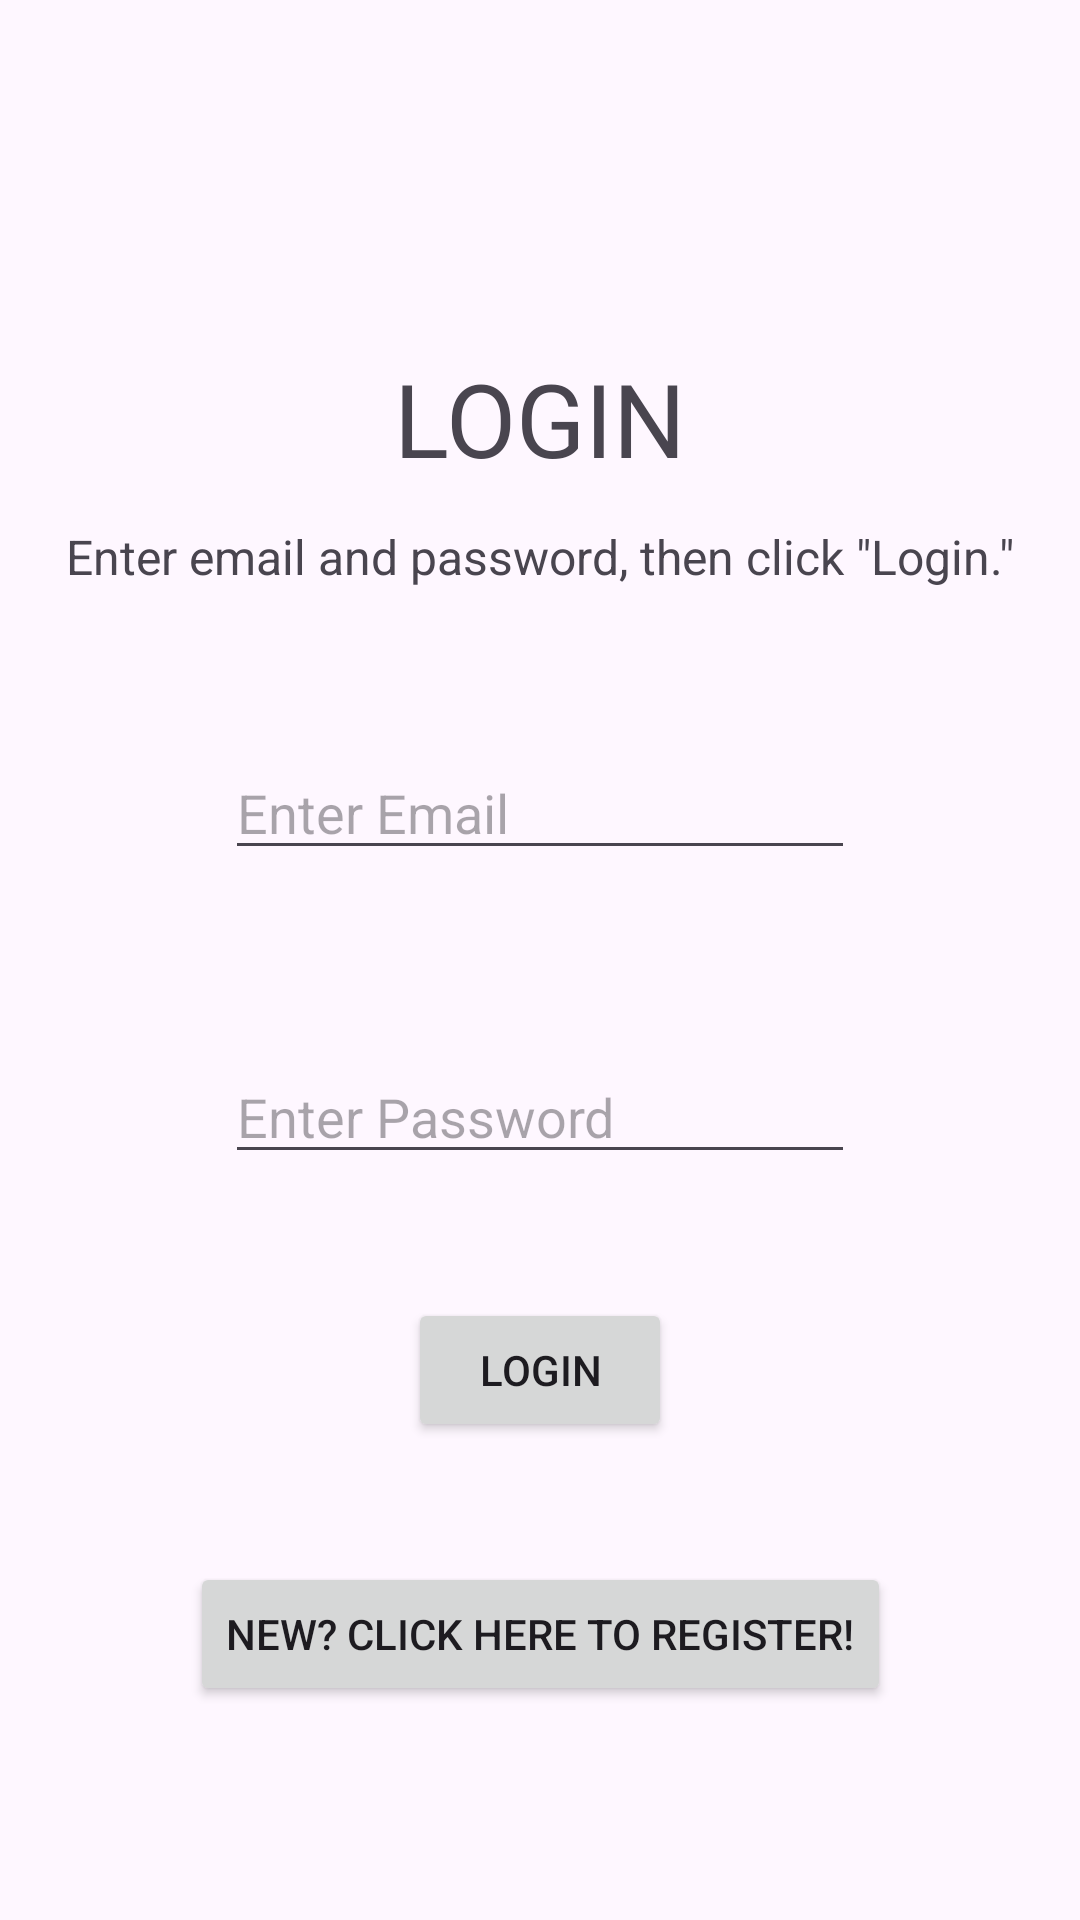

Write the Android layout XML for this screen, with the resource values it uses.
<!-- AndroidManifest.xml: application theme Theme.RoommateShoppingList -->
<!-- res/layout/activity_login.xml -->
<?xml version="1.0" encoding="utf-8"?>
<androidx.constraintlayout.widget.ConstraintLayout xmlns:android="http://schemas.android.com/apk/res/android"
    xmlns:app="http://schemas.android.com/apk/res-auto"
    xmlns:tools="http://schemas.android.com/tools"
    android:id="@+id/main"
    android:layout_width="match_parent"
    android:layout_height="match_parent"
    tools:context=".RegistrationActivity">

    <TextView
        android:id="@+id/registrationTv"
        android:layout_width="wrap_content"
        android:layout_height="wrap_content"
        android:layout_marginTop="30dp"
        android:text="LOGIN"
        android:textSize="34sp"
        app:layout_constraintBottom_toTopOf="@+id/emailEditText"
        app:layout_constraintEnd_toEndOf="parent"
        app:layout_constraintStart_toStartOf="parent"
        app:layout_constraintTop_toTopOf="parent" />

    <EditText
        android:id="@+id/emailEditText"
        android:layout_width="wrap_content"
        android:layout_height="wrap_content"
        android:layout_marginBottom="60dp"
        android:ems="10"
        android:hint="Enter Email"
        android:inputType="textEmailAddress"
        app:layout_constraintBottom_toTopOf="@+id/PasswordEditText"
        app:layout_constraintEnd_toEndOf="parent"
        app:layout_constraintStart_toStartOf="parent"
        app:layout_constraintTop_toTopOf="parent"
        app:layout_constraintVertical_chainStyle="packed" />

    <EditText
        android:id="@+id/PasswordEditText"
        android:layout_width="wrap_content"
        android:layout_height="wrap_content"
        android:ems="10"
        android:hint="Enter Password"
        android:inputType="textPassword"
        app:layout_constraintBottom_toBottomOf="parent"
        app:layout_constraintEnd_toEndOf="parent"
        app:layout_constraintStart_toStartOf="parent"
        app:layout_constraintTop_toBottomOf="@+id/emailEditText" />

    <TextView
        android:id="@+id/helpTv"
        android:layout_width="wrap_content"
        android:layout_height="wrap_content"
        android:layout_marginBottom="40dp"
        android:text="Enter email and password, then click &quot;Login.&quot;"
        android:textSize="16sp"
        app:layout_constraintBottom_toTopOf="@+id/emailEditText"
        app:layout_constraintEnd_toEndOf="parent"
        app:layout_constraintStart_toStartOf="parent"
        app:layout_constraintTop_toBottomOf="@+id/registrationTv" />

    <Button
        android:id="@+id/loginB"
        android:layout_width="wrap_content"
        android:layout_height="wrap_content"
        android:layout_marginBottom="40dp"
        android:text="LOGIN"
        app:layout_constraintBottom_toTopOf="@+id/backToRegisterB"
        app:layout_constraintEnd_toEndOf="parent"
        app:layout_constraintStart_toStartOf="parent"
        app:layout_constraintTop_toBottomOf="@+id/PasswordEditText"
        app:layout_constraintVertical_chainStyle="packed" />

    <Button
        android:id="@+id/backToRegisterB"
        android:layout_width="wrap_content"
        android:layout_height="wrap_content"
        android:layout_marginBottom="30dp"
        android:text="New? Click Here To Register!"
        app:layout_constraintBottom_toBottomOf="parent"
        app:layout_constraintEnd_toEndOf="parent"
        app:layout_constraintStart_toStartOf="parent"
        app:layout_constraintTop_toBottomOf="@+id/loginB" />
</androidx.constraintlayout.widget.ConstraintLayout>
<!-- resources referenced by this layout -->
<resources>
  <style name="Theme.RoommateShoppingList" parent="Base.Theme.RoommateShoppingList" />
  <style name="Base.Theme.RoommateShoppingList" parent="Theme.Material3.DayNight">
          
          
      </style>
</resources>
